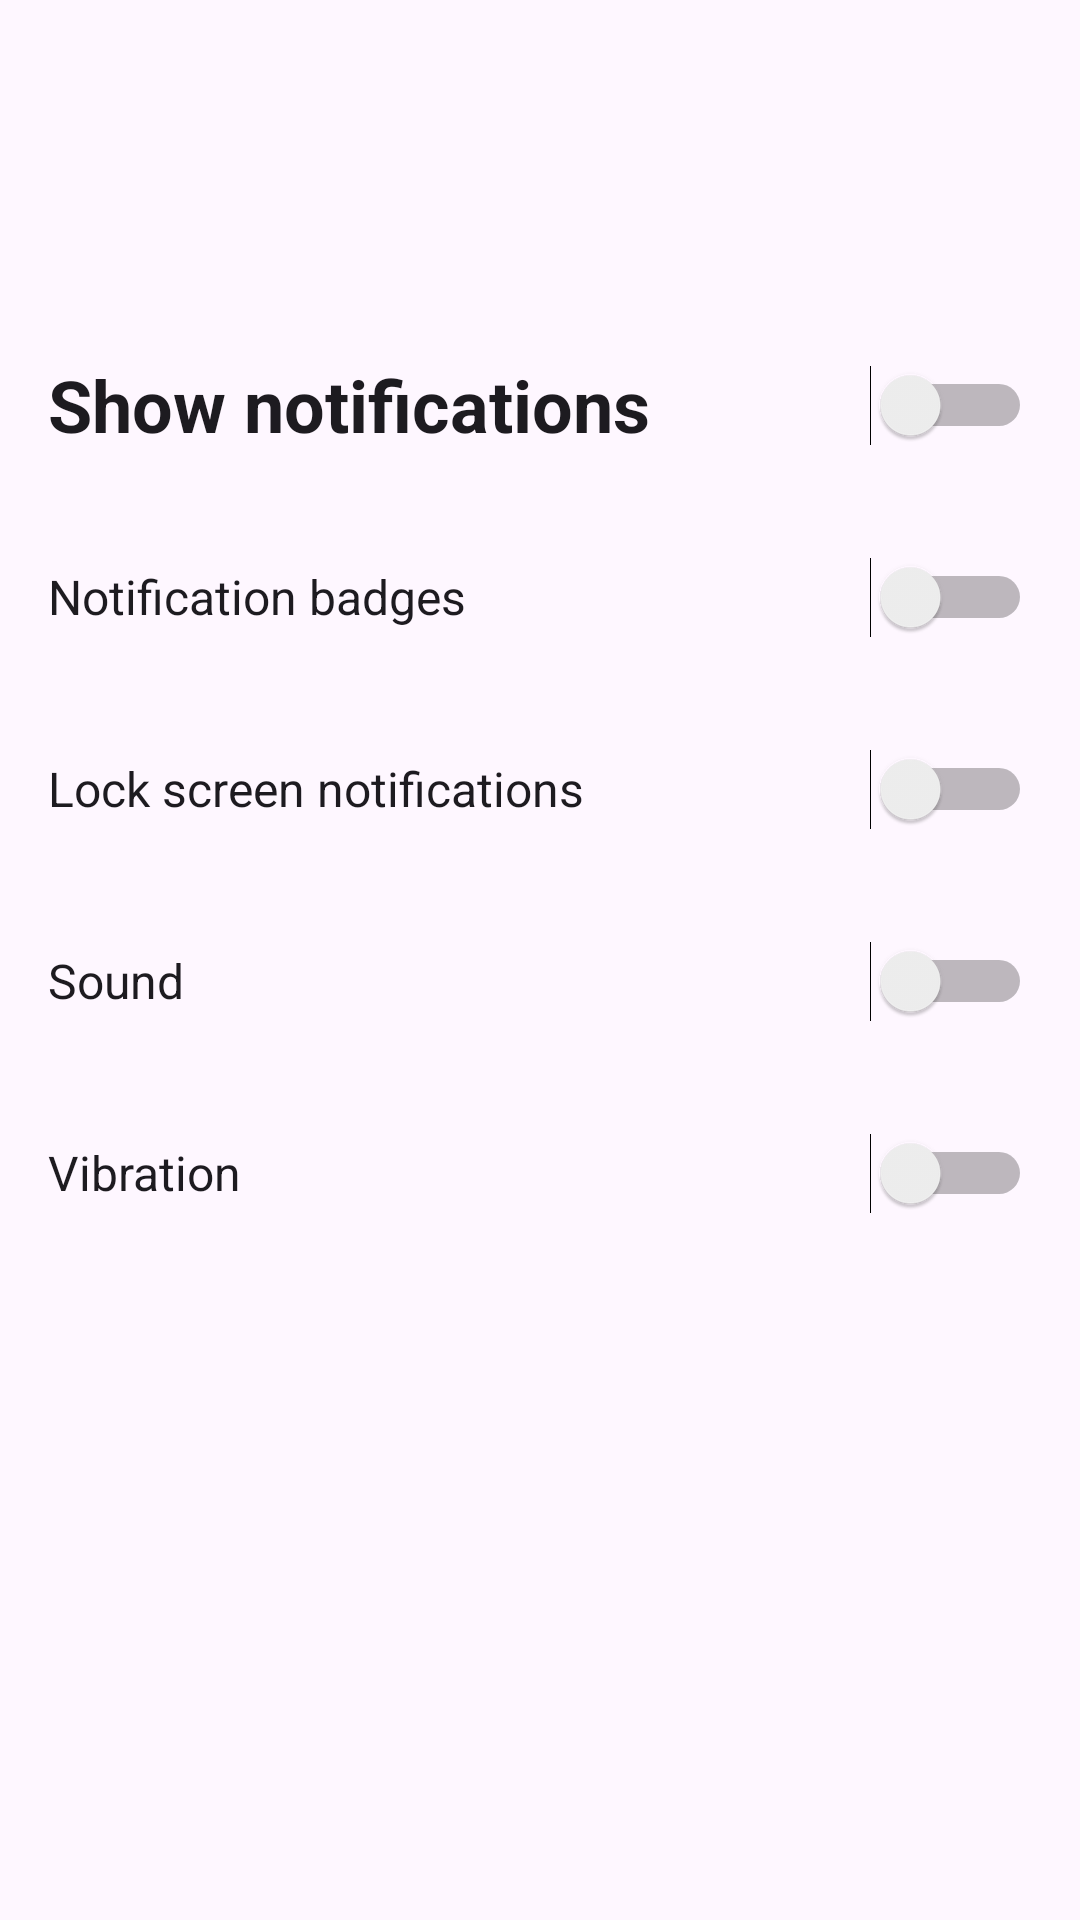

Here is an Android app screen rendered from its layout file. Give the layout XML and the strings, colors and styles it references.
<!-- AndroidManifest.xml: application theme Base.Theme.MegaMart -->
<!-- res/layout/activity_notification_setting.xml -->
<?xml version="1.0" encoding="utf-8"?>
<LinearLayout xmlns:android="http://schemas.android.com/apk/res/android"
    xmlns:tools="http://schemas.android.com/tools"
    android:orientation="vertical"
    android:layout_width="match_parent"
    android:layout_height="match_parent">

    
    <androidx.appcompat.widget.Toolbar
        android:id="@+id/toolbar"
        android:layout_width="match_parent"
        android:layout_height="?attr/actionBarSize"
        android:title="@string/plogmate"
        android:titleTextColor="@android:color/black"
        android:layout_marginTop="15dp"/>

    
    <ScrollView
        android:layout_width="match_parent"
        android:layout_height="match_parent">

        <LinearLayout
            android:orientation="vertical"
            android:layout_width="match_parent"
            android:layout_height="wrap_content"
            android:padding="16dp">

            <Switch
                android:id="@+id/switch_show_notifications"
                android:layout_width="match_parent"
                android:layout_height="wrap_content"
                android:layout_marginTop="16dp"
                android:minHeight="48dp"
                android:text="@string/show_notifications"
                android:textSize="24dp"
                android:textStyle="bold"
                tools:ignore="UseSwitchCompatOrMaterialXml,VisualLintButtonSize" />

            <Switch
                android:id="@+id/switch_notification_badges"
                android:layout_width="match_parent"
                android:layout_height="wrap_content"
                android:layout_marginTop="16dp"
                android:minHeight="48dp"
                android:textSize="16dp"
                android:text="@string/notification_badges"
                tools:ignore="UseSwitchCompatOrMaterialXml,VisualLintButtonSize" />


            <Switch
                android:id="@+id/switch_lock_screen_notifications"
                android:layout_width="match_parent"
                android:layout_height="wrap_content"
                android:layout_marginTop="16dp"
                android:minHeight="48dp"
                android:textSize="16dp"
                android:text="@string/lock_screen_notifications"
                tools:ignore="UseSwitchCompatOrMaterialXml,VisualLintButtonSize" />

            <Switch
                android:id="@+id/switch_sound"
                android:layout_width="match_parent"
                android:layout_height="wrap_content"
                android:layout_marginTop="16dp"
                android:minHeight="48dp"
                android:textSize="16dp"
                android:text="@string/sound"
                tools:ignore="UseSwitchCompatOrMaterialXml,VisualLintButtonSize" />

            <Switch
                android:id="@+id/switch_vibration"
                android:layout_width="match_parent"
                android:layout_height="wrap_content"
                android:layout_marginTop="16dp"
                android:minHeight="48dp"
                android:textSize="16dp"
                android:text="@string/vibration"
                tools:ignore="UseSwitchCompatOrMaterialXml,VisualLintButtonSize" />



        </LinearLayout>
    </ScrollView>
</LinearLayout>
<!-- resources referenced by this layout -->
<resources>
  <string name="lock_screen_notifications">Lock screen notifications</string>
  <string name="notification_badges">Notification badges</string>
  <string name="plogmate">PlogMate</string>
  <string name="show_notifications">Show notifications</string>
  <string name="sound">Sound</string>
  <string name="vibration">Vibration</string>
  <style name="Base.Theme.MegaMart" parent="Theme.Material3.Light.NoActionBar">
          <item name="colorPrimary">@color/navigantion</item>
      </style>
  <color name="navigantion">#B8BD86</color>
</resources>
